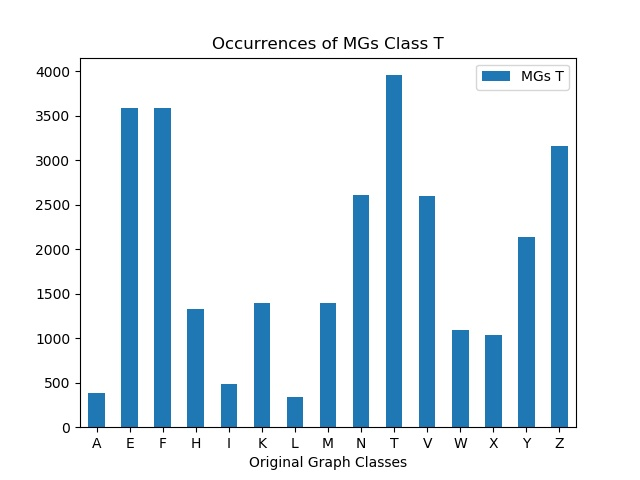

The file beside this chart, header and first rows:
, MGs T
A, 380
E, 3588
F, 3588
H, 1330
I, 490
K, 1398
L, 340
M, 1398
N, 2613
T, 3953
V, 2600
W, 1089
X, 1030
Y, 2139
Z, 3158
